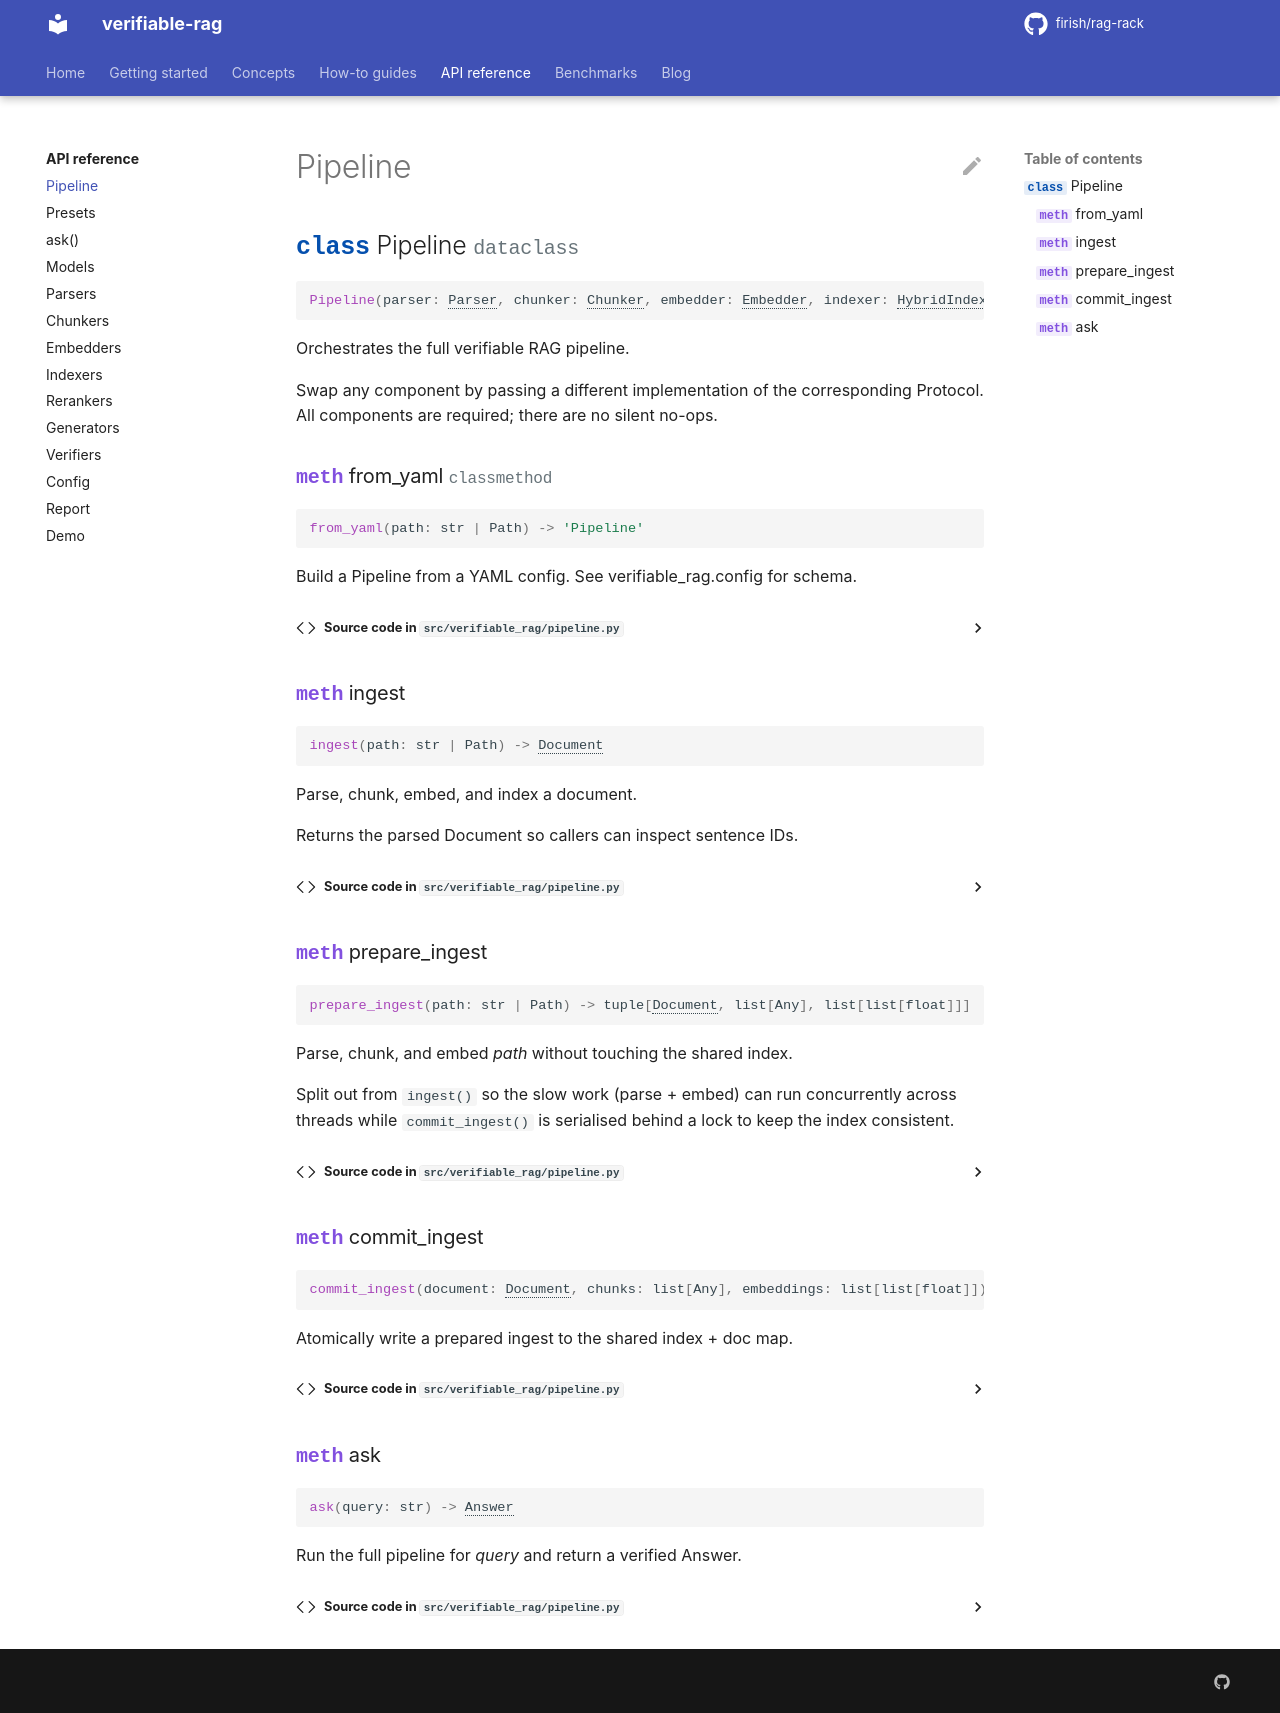

repository: firish/rag-rack · page: api/pipeline/index.html · generator: mkdocs

# Pipeline

::: verifiable_rag.pipeline.Pipeline
